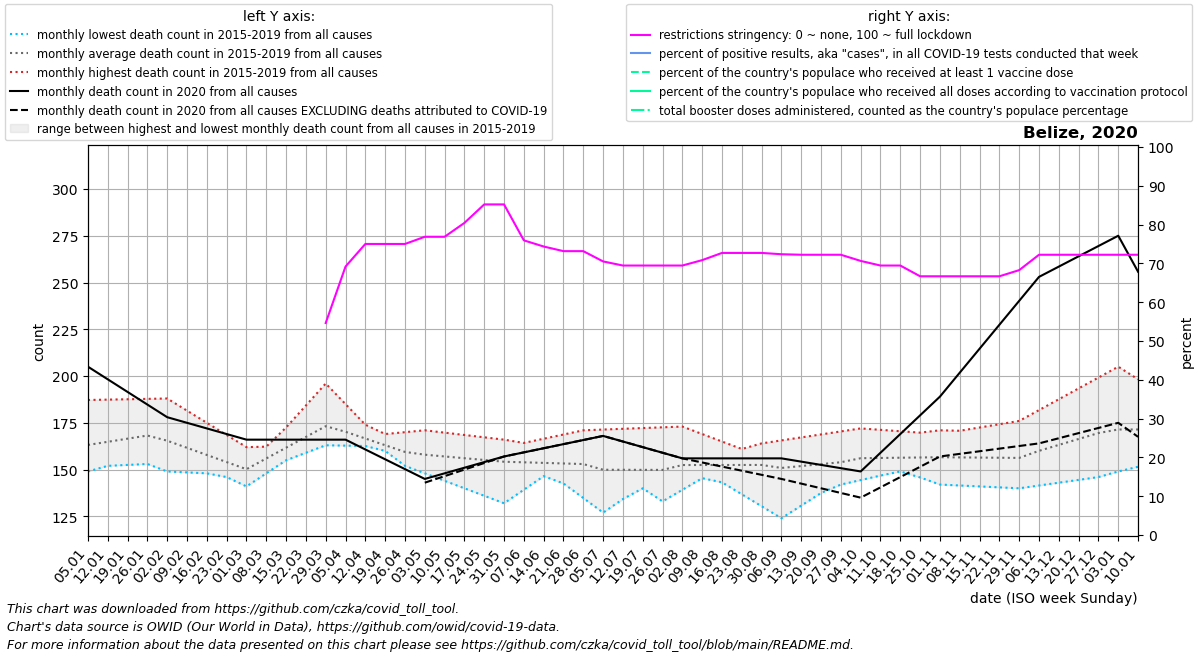

The table this chart was drawn from, first rows:
date, location, time_unit, time, deaths_2010_all_ages, deaths_2011_all_ages, deaths_2012_all_ages, deaths_2013_all_ages, deaths_2014_all_ages, deaths_2015_all_ages, deaths_2016_all_ages, deaths_2017_all_ages, deaths_2018_all_ages, deaths_2019_all_ages, deaths_2020_all_ages, deaths_2021_all_ages, deaths_2022_all_ages, new_deaths, new_cases_smoothed, new_tests_smoothed, positive_test_percent, stringency_index, people_vaccinated, people_fully_vaccinated
2020-01-05, Belize, monthly, 1, , , , , , , 151.5, 149.0, 187.2, 165.0, 205.0, 255.8, , , , , , , , 
2020-01-12, Belize, monthly, 2, , , , , , , 152.0, 152.0, 187.4, 168.0, 198.2, 236.5, , , , , , , , 
2020-01-19, Belize, monthly, 3, , , , , , , 152.5, 155.0, 187.6, 171.0, 191.5, 217.2, , , , , , , , 
2020-01-26, Belize, monthly, 4, , , , , , , 153.0, 158.0, 187.8, 174.0, 184.8, 198.0, , , , , , , , 
2020-02-02, Belize, monthly, 5, , , , , , 149.0, 152.2, 161.0, 188.0, 177.0, 178.0, 194.5, , , , , , , , 
2020-02-09, Belize, monthly, 6, , , , , , 148.5, 151.4, 156.0, 181.5, 170.8, 175.0, 191.0, , , , , , , , 
2020-02-16, Belize, monthly, 7, , , , , , 148.0, 150.6, 151.0, 175.0, 164.5, 172.0, 187.5, , , , , , , , 
2020-02-23, Belize, monthly, 8, , , , , , 147.5, 149.8, 146.0, 168.5, 158.2, 169.0, 184.0, , , , , , , , 
2020-03-01, Belize, monthly, 9, , , , , , 147.0, 149.0, 141.0, 162.0, 152.0, 166.0, 181.4, , , , , , , , 
2020-03-08, Belize, monthly, 10, , , , , , 151.0, 160.8, 148.0, 162.2, 157.8, 166.0, 178.8, , , , , , , , 
2020-03-15, Belize, monthly, 11, , , , , , 155.0, 172.5, 155.0, 162.5, 163.5, 166.0, 176.2, , , , , , , , 
2020-03-22, Belize, monthly, 12, , , , , , 159.0, 184.2, 162.0, 162.8, 169.2, 166.0, 173.6, , , , , , , , 
2020-03-29, Belize, monthly, 13, , , , , , 163.0, 196.0, 169.0, 163.0, 175.0, 166.0, 171.0, , , 0.572, , , 54.63, , 
2020-04-05, Belize, monthly, 14, , , , , , 167.0, 185.0, 166.2, 162.8, 170.0, 166.0, 164.0, , , 1.859, , , 69.18, , 
2020-04-12, Belize, monthly, 15, , , , , , 168.0, 174.0, 163.5, 162.6, 165.0, 160.8, 157.0, , , 6.142, , , 75.0, , 
2020-04-19, Belize, monthly, 16, , , , , , 169.0, 163.0, 160.8, 162.4, 160.0, 155.5, 150.0, , , 8.285, , , 75.0, , 
2020-04-26, Belize, monthly, 17, , , , , , 170.0, 152.0, 158.0, 162.2, 155.0, 150.2, 143.0, , , 0.0, , , 75.0, , 
2020-05-03, Belize, monthly, 18, , , , , , 171.0, 148.0, 158.8, 162.0, 150.0, 145.0, 148.4, , 2.0, 0.0, , , 76.85, , 
2020-05-10, Belize, monthly, 19, , , , , , 169.8, 144.0, 159.6, 161.0, 150.8, 148.0, 153.8, , 1.5, 0.0, , , 76.85, , 
2020-05-17, Belize, monthly, 20, , , , , , 168.5, 140.0, 160.4, 160.0, 151.5, 151.0, 159.2, , 1.0, 0.0, , , 80.42, , 
2020-05-24, Belize, monthly, 21, , , , , , 167.2, 136.0, 161.2, 159.0, 152.2, 154.0, 164.6, , 0.5, 0.0, , , 85.19, , 
2020-05-31, Belize, monthly, 22, , , , , , 166.0, 132.0, 162.0, 158.0, 153.0, 157.0, 170.0, , 0.0, 0.0, , , 85.19, , 
2020-06-07, Belize, monthly, 23, , , , , , 158.2, 139.2, 164.2, 155.0, 152.8, 159.2, 172.0, , 0.0, 0.429, , , 75.93, , 
2020-06-14, Belize, monthly, 24, , , , , , 150.4, 146.5, 166.5, 152.0, 152.5, 161.4, 174.0, , 0.0, 1.43, , , 74.34, , 
2020-06-21, Belize, monthly, 25, , , , , , 142.6, 153.8, 168.8, 149.0, 152.2, 163.6, 176.0, , 0.0, 2.002, , , 73.15, , 
2020-06-28, Belize, monthly, 26, , , , , , 134.8, 161.0, 171.0, 146.0, 152.0, 165.8, 178.0, , 0.0, 1.573, , , 73.15, , 
2020-07-05, Belize, monthly, 27, , , , , , 127.0, 154.0, 171.4, 145.8, 151.4, 168.0, 174.8, , 0.0, 4.285, , , 70.5, , 
2020-07-12, Belize, monthly, 28, , , , , , 134.2, 147.0, 171.8, 145.6, 150.8, 165.0, 171.5, , 0.0, 5.286, , , 69.44, , 
2020-07-19, Belize, monthly, 29, , , , , , 141.5, 140.0, 172.2, 145.4, 150.2, 162.0, 168.2, , 0.0, 6.288, , , 69.44, , 
2020-07-26, Belize, monthly, 30, , , , , , 148.8, 133.0, 172.6, 145.2, 149.6, 159.0, 165.0, , 0.0, 5.858, , , 69.44, , 
2020-08-02, Belize, monthly, 31, , , , , , 156.0, 139.2, 173.0, 145.0, 149.0, 156.0, 180.4, , 0.0, 5.286, , , 69.44, , 
2020-08-09, Belize, monthly, 32, , , , , , 149.6, 145.4, 169.0, 145.5, 152.8, 156.0, 195.8, , 2.2, 53.43, , , 70.83, , 
2020-08-16, Belize, monthly, 33, , , , , , 143.2, 151.6, 165.0, 146.0, 156.5, 156.0, 211.2, , 4.4, 189.9, , , 72.69, , 
2020-08-23, Belize, monthly, 34, , , , , , 136.8, 157.8, 161.0, 146.5, 160.2, 156.0, 226.6, , 6.6, 293.4, , , 72.69, , 
2020-08-30, Belize, monthly, 35, , , , , , 130.4, 164.0, 157.0, 147.0, 164.0, 156.0, 242.0, , 8.8, 248.3, , , 72.69, , 
2020-09-06, Belize, monthly, 36, , , , , , 124.0, 163.2, 153.2, 148.2, 165.6, 156.0, 245.2, , 11.0, 278.7, , , 72.35, , 
2020-09-13, Belize, monthly, 37, , , , , , 130.8, 162.5, 149.5, 149.5, 167.2, 154.2, 248.5, , 11.75, 281.7, , , 72.22, , 
2020-09-20, Belize, monthly, 38, , , , , , 137.5, 161.8, 145.8, 150.8, 168.8, 152.5, 251.8, , 12.5, 169.1, , , 72.22, , 
2020-09-27, Belize, monthly, 39, , , , , , 144.2, 161.0, 142.0, 152.0, 170.4, 150.8, 255.0, , 13.25, 169.3, , , 72.22, , 
2020-10-04, Belize, monthly, 40, , , , , , 151.0, 157.2, 144.4, 155.8, 172.0, 149.0, 263.0, , 14.0, 273.9, , , 70.63, , 
2020-10-11, Belize, monthly, 41, , , , , , 150.0, 153.4, 146.8, 159.6, 171.2, 159.0, 271.0, , 18.5, 350.0, , , 69.44, , 
2020-10-18, Belize, monthly, 42, , , , , , 149.0, 149.6, 149.2, 163.4, 170.5, 169.0, 279.0, , 23.0, 323.4, , , 69.44, , 
2020-10-25, Belize, monthly, 43, , , , , , 148.0, 145.8, 151.6, 167.2, 169.8, 179.0, 287.0, , 27.5, 311.6, , , 66.67, , 
2020-11-01, Belize, monthly, 44, , , , , , 147.0, 142.0, 154.0, 171.0, 169.0, 189.0, 292.4, , 32.0, 348.7, , , 66.67, , 
2020-11-08, Belize, monthly, 45, , , , , , 148.8, 141.5, 154.2, 167.2, 170.8, 201.8, 297.8, , 43.4, 595.9, , , 66.67, , 
2020-11-15, Belize, monthly, 46, , , , , , 150.6, 141.0, 154.5, 163.5, 172.5, 214.6, 303.2, , 54.8, 650.7, , , 66.67, , 
2020-11-22, Belize, monthly, 47, , , , , , 152.4, 140.5, 154.8, 159.8, 174.2, 227.4, 308.6, , 66.2, 429.9, , , 66.67, , 
2020-11-29, Belize, monthly, 48, , , , , , 154.2, 140.0, 155.0, 156.0, 176.0, 240.2, 314.0, , 77.6, 481.6, , , 68.26, , 
2020-12-06, Belize, monthly, 49, , , , , , 156.0, 141.5, 163.0, 157.8, 181.8, 253.0, 281.0, , 89.0, 1293, , , 72.22, , 
2020-12-13, Belize, monthly, 50, , , , , , 154.8, 143.0, 171.0, 159.6, 187.6, 258.5, 248.0, , 91.75, 1882, , , 72.22, , 
2020-12-20, Belize, monthly, 51, , , , , , 153.5, 144.5, 179.0, 161.4, 193.4, 264.0, 215.0, , 94.5, 1000, , , 72.22, , 
2020-12-27, Belize, monthly, 52, , , , , , 152.2, 146.0, 187.0, 163.2, 199.2, 269.5, 182.0, , 97.25, 725.6, , , 72.22, , 
2021-01-03, Belize, monthly, 53, , , , , , 151.0, 149.0, 187.2, 165.0, 205.0, 275.0, , , 100.0, 348.6, , , 72.22, , 
2021-01-10, Belize, monthly, 1, , , , , , 151.5, 152.0, 187.4, 168.0, 198.2, 255.8, , , 88.25, 392, , , 72.22, , 
